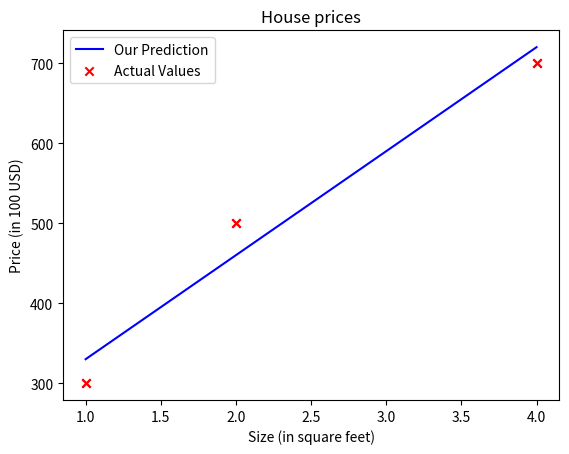

Recreate this plot in Python.
import numpy as np
import matplotlib.pyplot as plt
# plt.style.use('./linearRegression.py')

x_train = np.array([1.0, 2.0 , 4.0])
y_train = np.array([300.0, 500.0, 700.06])

print(f"x_train: = {x_train}")
print(f"y_train: = {y_train}")

print(f"x_train.shape: = {x_train.shape}")

m = x_train.shape[0]
print(f"Number of trainning examples is: = {m}")

i = 2
x_i = x_train[i]
y_i = y_train[i]

print(f"(x^({i})), y^({i}) = ({x_i}, {y_i})")

plt.scatter(x_train, y_train, marker ='x' , c='r')

plt.title('House prices')

plt.ylabel('Price (in 100 USD)')
plt.xlabel('Size (in square feet)')
# plt.show()

w= 130
b = 200
print (f"Initial values of w and b are: w = {w}, b = {b}")

def compite_model_output(x, w, b):
    m =x.shape[0] # number of training examples
    f_wb = np.zeros(m) # model output
    print(f"f_wb = {f_wb}")
    for j in range (m):
        f_wb [j] = w * x[j] + b
        
        print(f"{j} 'th f_wb = {f_wb [j]}")
    return f_wb

temp_f_wb = compite_model_output(x_train, w, b)

plt.plot(x_train, temp_f_wb, c='b', label='Our Prediction')
plt.scatter(x_train, y_train, marker ='x' , c='r', label='Actual Values')

plt.title('House prices')
plt.ylabel('Price (in 100 USD)')
plt.xlabel('Size (in square feet)')
plt.legend()
plt.show()

w = 200
b = 100
x_i = 1.2
cost_1200sqft = w * x_i + b

print(f"${cost_1200sqft:.0f} thousand dollars")